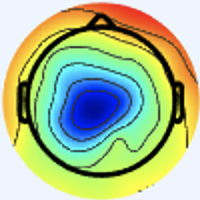

Source data for this figure (header and first rows):
[239 245 254 255], [239 245 254 255], [239 245 254 255], [239 245 254 255], [239 245 254 255], [239 245 254 255], [239 245 254 255], [239 245 254 255], [239 245 254 255], [239 245 254 255], [239 245 254 255], [239 245 254 255], [239 245 254 255], [239 245 254 255], [239 245 254 255], [239 245 254 255], [239 245 254 255], [239 245 254 255], [239 245 254 255], [239 245 254 255], [239 245 254 255], [239 245 254 255], [239 245 254 255], [239 245 254 255]
[239 245 254 255], [239 245 254 255], [239 245 254 255], [239 245 254 255], [239 245 254 255], [239 245 254 255], [239 245 254 255], [239 245 254 255], [239 245 254 255], [239 245 254 255], [239 245 254 255], [239 245 254 255], [239 245 254 255], [239 245 254 255], [239 245 254 255], [239 245 254 255], [239 245 254 255], [239 245 254 255], [239 245 254 255], [239 245 254 255], [239 245 254 255], [239 245 254 255], [239 245 254 255], [239 245 254 255]
[239 245 254 255], [239 245 254 255], [239 245 254 255], [239 245 254 255], [239 245 254 255], [239 245 254 255], [239 245 254 255], [239 245 254 255], [239 245 254 255], [239 245 254 255], [239 245 254 255], [239 245 254 255], [239 245 254 255], [239 245 254 255], [239 245 254 255], [239 245 254 255], [239 245 254 255], [239 245 254 255], [239 245 254 255], [239 245 254 255], [239 245 254 255], [239 245 254 255], [239 245 254 255], [239 245 254 255]
[239 245 254 255], [239 245 254 255], [239 245 254 255], [239 245 254 255], [239 245 254 255], [239 245 254 255], [239 245 254 255], [239 245 254 255], [239 245 254 255], [239 245 254 255], [239 245 254 255], [239 245 254 255], [239 245 254 255], [239 245 254 255], [239 245 254 255], [239 245 254 255], [239 245 254 255], [239 245 254 255], [239 245 254 255], [239 245 254 255], [239 245 254 255], [239 245 254 255], [239 245 254 255], [239 245 254 255]
[239 245 254 255], [239 245 254 255], [239 245 254 255], [239 245 254 255], [239 245 254 255], [239 245 254 255], [239 245 254 255], [239 245 254 255], [239 245 254 255], [239 245 254 255], [239 245 254 255], [239 245 254 255], [239 245 254 255], [239 245 254 255], [239 245 254 255], [239 245 254 255], [239 245 254 255], [239 245 254 255], [239 245 254 255], [239 245 254 255], [239 245 254 255], [239 245 254 255], [239 245 254 255], [239 245 254 255]
[239 245 254 255], [239 245 254 255], [239 245 254 255], [239 245 254 255], [239 245 254 255], [239 245 254 255], [239 245 254 255], [239 245 254 255], [239 245 254 255], [239 245 254 255], [239 245 254 255], [239 245 254 255], [239 245 254 255], [239 245 254 255], [239 245 254 255], [239 245 254 255], [239 245 254 255], [239 245 254 255], [239 245 254 255], [239 245 254 255], [239 245 254 255], [239 245 254 255], [239 245 254 255], [239 245 254 255]
[239 245 254 255], [239 245 254 255], [239 245 254 255], [239 245 254 255], [239 245 254 255], [239 245 254 255], [239 245 254 255], [239 245 254 255], [239 245 254 255], [239 245 254 255], [239 245 254 255], [239 245 254 255], [239 245 254 255], [239 245 254 255], [239 245 254 255], [239 245 254 255], [239 245 254 255], [239 245 254 255], [239 245 254 255], [239 245 254 255], [239 245 254 255], [239 245 254 255], [239 245 254 255], [239 245 254 255]
[239 245 254 255], [239 245 254 255], [239 245 254 255], [239 245 254 255], [239 245 254 255], [239 245 254 255], [239 245 254 255], [239 245 254 255], [239 245 254 255], [239 245 254 255], [239 245 254 255], [239 245 254 255], [239 245 254 255], [239 245 254 255], [239 245 254 255], [239 245 254 255], [239 245 254 255], [239 245 254 255], [239 245 254 255], [239 245 254 255], [239 245 254 255], [239 245 254 255], [239 245 254 255], [239 245 254 255]
[239 245 254 255], [239 245 254 255], [239 245 254 255], [239 245 254 255], [239 245 254 255], [239 245 254 255], [239 245 254 255], [239 245 254 255], [239 245 254 255], [239 245 254 255], [239 245 254 255], [239 245 254 255], [239 245 254 255], [239 245 254 255], [239 245 254 255], [239 245 254 255], [239 245 254 255], [239 245 254 255], [239 245 254 255], [239 245 254 255], [239 245 254 255], [239 245 254 255], [239 245 254 255], [239 245 254 255]
[239 245 254 255], [239 245 254 255], [239 245 254 255], [239 245 254 255], [239 245 254 255], [239 245 254 255], [239 245 254 255], [239 245 254 255], [239 245 254 255], [239 245 254 255], [239 245 254 255], [239 245 254 255], [239 245 254 255], [239 245 254 255], [239 245 254 255], [239 245 254 255], [239 245 254 255], [239 245 254 255], [239 245 254 255], [239 245 254 255], [239 245 254 255], [239 245 254 255], [239 245 254 255], [239 245 254 255]
[239 245 254 255], [239 245 254 255], [239 245 254 255], [239 245 254 255], [239 245 254 255], [239 245 254 255], [239 245 254 255], [239 245 254 255], [239 245 254 255], [239 245 254 255], [239 245 254 255], [239 245 254 255], [239 245 254 255], [239 245 254 255], [239 245 254 255], [239 245 254 255], [239 245 254 255], [239 245 254 255], [239 245 254 255], [239 245 254 255], [239 245 254 255], [239 245 254 255], [239 245 254 255], [239 245 254 255]
[239 245 254 255], [239 245 254 255], [239 245 254 255], [239 245 254 255], [239 245 254 255], [239 245 254 255], [239 245 254 255], [239 245 254 255], [239 245 254 255], [239 245 254 255], [239 245 254 255], [239 245 254 255], [239 245 254 255], [239 245 254 255], [239 245 254 255], [239 245 254 255], [239 245 254 255], [239 245 254 255], [239 245 254 255], [239 245 254 255], [239 245 254 255], [239 245 254 255], [239 245 254 255], [239 245 254 255]
[239 245 254 255], [239 245 254 255], [239 245 254 255], [239 245 254 255], [239 245 254 255], [239 245 254 255], [239 245 254 255], [239 245 254 255], [239 245 254 255], [239 245 254 255], [239 245 254 255], [239 245 254 255], [239 245 254 255], [239 245 254 255], [239 245 254 255], [239 245 254 255], [239 245 254 255], [239 245 254 255], [239 245 254 255], [239 245 254 255], [239 245 254 255], [239 245 254 255], [239 245 254 255], [239 245 254 255]
[239 245 254 255], [239 245 254 255], [239 245 254 255], [239 245 254 255], [239 245 254 255], [239 245 254 255], [239 245 254 255], [239 245 254 255], [239 245 254 255], [239 245 254 255], [239 245 254 255], [239 245 254 255], [239 245 254 255], [239 245 254 255], [239 245 254 255], [239 245 254 255], [239 245 254 255], [239 245 254 255], [239 245 254 255], [239 245 254 255], [239 245 254 255], [239 245 254 255], [239 245 254 255], [239 245 254 255]
[239 245 254 255], [239 245 254 255], [239 245 254 255], [239 245 254 255], [239 245 254 255], [239 245 254 255], [239 245 254 255], [239 245 254 255], [239 245 254 255], [239 245 254 255], [239 245 254 255], [239 245 254 255], [239 245 254 255], [239 245 254 255], [239 245 254 255], [239 245 254 255], [239 245 254 255], [239 245 254 255], [239 245 254 255], [239 245 254 255], [239 245 254 255], [239 245 254 255], [239 245 254 255], [239 245 254 255]
[239 245 254 255], [239 245 254 255], [239 245 254 255], [239 245 254 255], [239 245 254 255], [239 245 254 255], [239 245 254 255], [239 245 254 255], [239 245 254 255], [239 245 254 255], [239 245 254 255], [239 245 254 255], [239 245 254 255], [239 245 254 255], [239 245 254 255], [239 245 254 255], [239 245 254 255], [239 245 254 255], [239 245 254 255], [239 245 254 255], [239 245 254 255], [239 245 254 255], [239 245 254 255], [239 245 254 255]
[239 245 254 255], [239 245 254 255], [239 245 254 255], [239 245 254 255], [239 245 254 255], [239 245 254 255], [239 245 254 255], [239 245 254 255], [239 245 254 255], [239 245 254 255], [239 245 254 255], [239 245 254 255], [239 245 254 255], [239 245 254 255], [239 245 254 255], [239 245 254 255], [239 245 254 255], [239 245 254 255], [239 245 254 255], [239 245 254 255], [239 245 254 255], [239 245 254 255], [239 245 254 255], [239 245 254 255]
[239 245 254 255], [239 245 254 255], [239 245 254 255], [239 245 254 255], [239 245 254 255], [239 245 254 255], [239 245 254 255], [239 245 254 255], [239 245 254 255], [239 245 254 255], [239 245 254 255], [239 245 254 255], [239 245 254 255], [239 245 254 255], [239 245 254 255], [239 245 254 255], [239 245 254 255], [239 245 254 255], [239 245 254 255], [239 245 254 255], [239 245 254 255], [239 245 254 255], [239 245 254 255], [239 245 254 255]
[239 245 254 255], [239 245 254 255], [239 245 254 255], [239 245 254 255], [239 245 254 255], [239 245 254 255], [239 245 254 255], [239 245 254 255], [239 245 254 255], [239 245 254 255], [239 245 254 255], [239 245 254 255], [239 245 254 255], [239 245 254 255], [239 245 254 255], [239 245 254 255], [239 245 254 255], [239 245 254 255], [239 245 254 255], [239 245 254 255], [239 245 254 255], [239 245 254 255], [239 245 254 255], [239 245 254 255]
[239 245 254 255], [239 245 254 255], [239 245 254 255], [239 245 254 255], [239 245 254 255], [239 245 254 255], [239 245 254 255], [239 245 254 255], [239 245 254 255], [239 245 254 255], [239 245 254 255], [239 245 254 255], [239 245 254 255], [239 245 254 255], [239 245 254 255], [239 245 254 255], [239 245 254 255], [239 245 254 255], [239 245 254 255], [239 245 254 255], [239 245 254 255], [239 245 254 255], [239 245 254 255], [239 245 254 255]
[239 245 254 255], [239 245 254 255], [239 245 254 255], [239 245 254 255], [239 245 254 255], [239 245 254 255], [239 245 254 255], [239 245 254 255], [239 245 254 255], [239 245 254 255], [239 245 254 255], [239 245 254 255], [239 245 254 255], [239 245 254 255], [239 245 254 255], [239 245 254 255], [239 245 254 255], [239 245 254 255], [239 245 254 255], [239 245 254 255], [239 245 254 255], [239 245 254 255], [239 245 254 255], [239 245 254 255]
[239 245 254 255], [239 245 254 255], [239 245 254 255], [239 245 254 255], [239 245 254 255], [239 245 254 255], [239 245 254 255], [239 245 254 255], [239 245 254 255], [239 245 254 255], [239 245 254 255], [239 245 254 255], [239 245 254 255], [239 245 254 255], [239 245 254 255], [239 245 254 255], [239 245 254 255], [239 245 254 255], [239 245 254 255], [239 245 254 255], [239 245 254 255], [239 245 254 255], [239 245 254 255], [239 245 254 255]
[239 245 254 255], [239 245 254 255], [239 245 254 255], [239 245 254 255], [239 245 254 255], [239 245 254 255], [239 245 254 255], [239 245 254 255], [239 245 254 255], [239 245 254 255], [239 245 254 255], [239 245 254 255], [239 245 254 255], [239 245 254 255], [239 245 254 255], [239 245 254 255], [239 245 254 255], [239 245 254 255], [239 245 254 255], [239 245 254 255], [239 245 254 255], [239 245 254 255], [239 245 254 255], [239 245 254 255]
[239 245 254 255], [239 245 254 255], [239 245 254 255], [239 245 254 255], [239 245 254 255], [239 245 254 255], [239 245 254 255], [239 245 254 255], [239 245 254 255], [239 245 254 255], [239 245 254 255], [239 245 254 255], [239 245 254 255], [239 245 254 255], [239 245 254 255], [239 245 254 255], [239 245 254 255], [239 245 254 255], [239 245 254 255], [239 245 254 255], [239 245 254 255], [239 245 254 255], [239 245 254 255], [239 245 254 255]
[239 245 254 255], [239 245 254 255], [239 245 254 255], [239 245 254 255], [239 245 254 255], [239 245 254 255], [239 245 254 255], [239 245 254 255], [239 245 254 255], [239 245 254 255], [239 245 254 255], [239 245 254 255], [239 245 254 255], [239 245 254 255], [239 245 254 255], [239 245 254 255], [239 245 254 255], [239 245 254 255], [239 245 254 255], [239 245 254 255], [239 245 254 255], [239 245 254 255], [239 245 254 255], [239 245 254 255]
[239 245 254 255], [239 245 254 255], [239 245 254 255], [239 245 254 255], [239 245 254 255], [239 245 254 255], [239 245 254 255], [239 245 254 255], [239 245 254 255], [239 245 254 255], [239 245 254 255], [239 245 254 255], [239 245 254 255], [239 245 254 255], [239 245 254 255], [239 245 254 255], [239 245 254 255], [239 245 254 255], [239 245 254 255], [239 245 254 255], [239 245 254 255], [239 245 254 255], [239 245 254 255], [239 245 254 255]
[239 245 254 255], [239 245 254 255], [239 245 254 255], [239 245 254 255], [239 245 254 255], [239 245 254 255], [239 245 254 255], [239 245 254 255], [239 245 254 255], [239 245 254 255], [239 245 254 255], [239 245 254 255], [239 245 254 255], [239 245 254 255], [239 245 254 255], [239 245 254 255], [239 245 254 255], [239 245 254 255], [239 245 254 255], [239 245 254 255], [239 245 254 255], [239 245 254 255], [239 245 254 255], [239 245 254 255]
[239 245 254 255], [239 245 254 255], [239 245 254 255], [239 245 254 255], [239 245 254 255], [239 245 254 255], [239 245 254 255], [239 245 254 255], [239 245 254 255], [239 245 254 255], [239 245 254 255], [239 245 254 255], [239 245 254 255], [239 245 254 255], [239 245 254 255], [239 245 254 255], [239 245 254 255], [239 245 254 255], [239 245 254 255], [239 245 254 255], [239 245 254 255], [239 245 254 255], [239 245 254 255], [239 245 254 255]
[239 245 254 255], [239 245 254 255], [239 245 254 255], [239 245 254 255], [239 245 254 255], [239 245 254 255], [239 245 254 255], [239 245 254 255], [239 245 254 255], [239 245 254 255], [239 245 254 255], [239 245 254 255], [239 245 254 255], [239 245 254 255], [239 245 254 255], [239 245 254 255], [239 245 254 255], [239 245 254 255], [239 245 254 255], [239 245 254 255], [239 245 254 255], [239 245 254 255], [239 245 254 255], [239 245 254 255]
[239 245 254 255], [239 245 254 255], [239 245 254 255], [239 245 254 255], [239 245 254 255], [239 245 254 255], [239 245 254 255], [239 245 254 255], [239 245 254 255], [239 245 254 255], [239 245 254 255], [239 245 254 255], [239 245 254 255], [239 245 254 255], [239 245 254 255], [239 245 254 255], [239 245 254 255], [239 245 254 255], [239 245 254 255], [239 245 254 255], [239 245 254 255], [239 245 254 255], [239 245 254 255], [239 245 254 255]
[239 245 254 255], [239 245 254 255], [239 245 254 255], [239 245 254 255], [239 245 254 255], [239 245 254 255], [239 245 254 255], [239 245 254 255], [239 245 254 255], [239 245 254 255], [239 245 254 255], [239 245 254 255], [239 245 254 255], [239 245 254 255], [239 245 254 255], [239 245 254 255], [239 245 254 255], [239 245 254 255], [239 245 254 255], [239 245 254 255], [239 245 254 255], [239 245 254 255], [239 245 254 255], [239 245 254 255]
[239 245 254 255], [239 245 254 255], [239 245 254 255], [239 245 254 255], [239 245 254 255], [239 245 254 255], [239 245 254 255], [239 245 254 255], [239 245 254 255], [239 245 254 255], [239 245 254 255], [239 245 254 255], [239 245 254 255], [239 245 254 255], [239 245 254 255], [239 245 254 255], [239 245 254 255], [239 245 254 255], [239 245 254 255], [239 245 254 255], [239 245 254 255], [239 245 254 255], [239 245 254 255], [239 245 254 255]
[239 245 254 255], [239 245 254 255], [239 245 254 255], [239 245 254 255], [239 245 254 255], [239 245 254 255], [239 245 254 255], [239 245 254 255], [239 245 254 255], [239 245 254 255], [239 245 254 255], [239 245 254 255], [239 245 254 255], [239 245 254 255], [239 245 254 255], [239 245 254 255], [239 245 254 255], [239 245 254 255], [239 245 254 255], [239 245 254 255], [239 245 254 255], [239 245 254 255], [239 245 254 255], [239 245 254 255]
[239 245 254 255], [239 245 254 255], [239 245 254 255], [239 245 254 255], [239 245 254 255], [239 245 254 255], [239 245 254 255], [239 245 254 255], [239 245 254 255], [239 245 254 255], [239 245 254 255], [239 245 254 255], [239 245 254 255], [239 245 254 255], [239 245 254 255], [239 245 254 255], [239 245 254 255], [239 245 254 255], [239 245 254 255], [239 245 254 255], [239 245 254 255], [239 245 254 255], [239 245 254 255], [239 245 254 255]
[239 245 254 255], [239 245 254 255], [239 245 254 255], [239 245 254 255], [239 245 254 255], [239 245 254 255], [239 245 254 255], [239 245 254 255], [239 245 254 255], [239 245 254 255], [239 245 254 255], [239 245 254 255], [239 245 254 255], [239 245 254 255], [239 245 254 255], [239 245 254 255], [239 245 254 255], [239 245 254 255], [239 245 254 255], [239 245 254 255], [239 245 254 255], [239 245 254 255], [239 245 254 255], [239 245 254 255]
[239 245 254 255], [239 245 254 255], [239 245 254 255], [239 245 254 255], [239 245 254 255], [239 245 254 255], [239 245 254 255], [239 245 254 255], [239 245 254 255], [239 245 254 255], [239 245 254 255], [239 245 254 255], [239 245 254 255], [239 245 254 255], [239 245 254 255], [239 245 254 255], [239 245 254 255], [239 245 254 255], [239 245 254 255], [239 245 254 255], [239 245 254 255], [239 245 254 255], [239 245 254 255], [239 245 254 255]
[239 245 254 255], [239 245 254 255], [239 245 254 255], [239 245 254 255], [239 245 254 255], [239 245 254 255], [239 245 254 255], [239 245 254 255], [239 245 254 255], [239 245 254 255], [239 245 254 255], [239 245 254 255], [239 245 254 255], [239 245 254 255], [239 245 254 255], [239 245 254 255], [239 245 254 255], [239 245 254 255], [239 245 254 255], [239 245 254 255], [239 245 254 255], [239 245 254 255], [239 245 253 255], [239 246 254 255]
[239 245 254 255], [239 245 254 255], [239 245 254 255], [239 245 254 255], [239 245 254 255], [239 245 254 255], [239 245 254 255], [239 245 254 255], [239 245 254 255], [239 245 254 255], [239 245 254 255], [239 245 254 255], [239 245 254 255], [239 245 254 255], [239 245 254 255], [239 245 254 255], [239 245 254 255], [239 245 254 255], [239 245 254 255], [239 245 254 255], [239 245 254 255], [239 245 254 255], [239 246 254 255], [239 245 254 255]
[239 245 254 255], [239 245 254 255], [239 245 254 255], [239 245 254 255], [239 245 254 255], [239 245 254 255], [239 245 254 255], [239 245 254 255], [239 245 254 255], [239 245 254 255], [239 245 254 255], [239 245 254 255], [239 245 254 255], [239 245 254 255], [239 245 254 255], [239 245 254 255], [239 245 254 255], [239 245 254 255], [239 245 254 255], [239 245 254 255], [239 245 254 255], [239 246 254 255], [239 250 254 255], [239 242 247 255]
[239 245 254 255], [239 245 254 255], [239 245 254 255], [239 245 254 255], [239 245 254 255], [239 245 254 255], [239 245 254 255], [239 245 254 255], [239 245 254 255], [239 245 254 255], [239 245 254 255], [239 245 254 255], [239 245 254 255], [239 245 254 255], [239 245 254 255], [239 245 254 255], [239 245 254 255], [239 245 254 255], [239 245 254 255], [239 245 254 255], [239 245 254 255], [239 246 254 255], [239 249 254 255], [239 235 230 255]
[239 245 254 255], [239 245 254 255], [239 245 254 255], [239 245 254 255], [239 245 254 255], [239 245 254 255], [239 245 254 255], [239 245 254 255], [239 245 254 255], [239 245 254 255], [239 245 254 255], [239 245 254 255], [239 245 254 255], [239 245 254 255], [239 245 254 255], [239 245 254 255], [239 245 254 255], [239 245 254 255], [239 245 254 255], [239 245 254 255], [240 248 254 255], [239 246 254 255], [238 241 252 255], [239 222 204 255]
[239 245 254 255], [239 245 254 255], [239 245 254 255], [239 245 254 255], [239 245 254 255], [239 245 254 255], [239 245 254 255], [239 245 254 255], [239 245 254 255], [239 245 254 255], [239 245 254 255], [239 245 254 255], [239 245 254 255], [239 245 254 255], [239 245 254 255], [239 245 254 255], [239 245 254 255], [239 245 254 255], [239 245 254 255], [239 245 254 255], [239 246 254 255], [239 239 242 255], [238 223 208 255], [238 201 152 255]
[239 245 254 255], [239 245 254 255], [239 245 254 255], [239 245 254 255], [239 245 254 255], [239 245 254 255], [239 245 254 255], [239 245 254 255], [239 245 254 255], [239 245 254 255], [239 245 254 255], [239 245 254 255], [239 245 254 255], [239 245 254 255], [239 245 254 255], [239 245 254 255], [239 245 254 255], [239 245 254 255], [239 246 254 255], [239 244 252 255], [239 239 244 255], [239 222 205 255], [239 191 124 255], [240 169  72 255]
[239 245 254 255], [239 245 254 255], [239 245 254 255], [239 245 254 255], [239 245 254 255], [239 245 254 255], [239 245 254 255], [239 245 254 255], [239 245 254 255], [239 245 254 255], [239 245 254 255], [239 245 254 255], [239 245 254 255], [239 245 254 255], [239 245 254 255], [239 245 254 255], [239 245 254 255], [239 245 254 255], [239 248 254 255], [240 243 249 255], [240 227 217 255], [239 204 159 255], [241 169  74 255], [241 152  55 255]
[239 245 254 255], [239 245 254 255], [239 245 254 255], [239 245 254 255], [239 245 254 255], [239 245 254 255], [239 245 254 255], [239 245 254 255], [239 245 254 255], [239 245 254 255], [239 245 254 255], [239 245 254 255], [239 245 254 255], [239 245 254 255], [239 245 254 255], [239 245 254 255], [239 245 253 255], [239 246 254 255], [240 252 254 255], [240 243 248 255], [241 212 171 255], [243 184 104 255], [242 165  64 255], [242 159  57 255]
[239 245 254 255], [239 245 254 255], [239 245 254 255], [239 245 254 255], [239 245 254 255], [239 245 254 255], [239 245 254 255], [239 245 254 255], [239 245 254 255], [239 245 254 255], [239 245 254 255], [239 245 254 255], [239 245 254 255], [239 245 254 255], [239 245 254 255], [239 245 254 255], [239 246 254 255], [239 245 254 255], [239 247 254 255], [240 232 223 255], [242 194 127 255], [243 169  70 255], [242 163  60 255], [242 164  58 255]
[239 245 254 255], [239 245 254 255], [239 245 254 255], [239 245 254 255], [239 245 254 255], [239 245 254 255], [239 245 254 255], [239 245 254 255], [239 245 254 255], [239 245 254 255], [239 245 254 255], [239 245 254 255], [239 245 254 255], [239 245 254 255], [239 245 254 255], [239 246 254 255], [239 249 254 255], [239 244 252 255], [238 228 217 255], [239 207 163 255], [241 176  88 255], [242 159  58 255], [242 160  57 255], [242 165  59 255]
[239 245 254 255], [239 245 254 255], [239 245 254 255], [239 245 254 255], [239 245 254 255], [239 245 254 255], [239 245 254 255], [239 245 254 255], [239 245 254 255], [239 245 254 255], [239 245 254 255], [239 245 254 255], [239 245 254 255], [239 245 254 255], [239 245 254 255], [239 245 254 255], [239 247 254 255], [239 237 235 255], [238 209 167 255], [239 184 106 255], [241 166  66 255], [241 157  56 255], [242 161  58 255], [243 169  60 255]
[239 245 254 255], [239 245 254 255], [239 245 254 255], [239 245 254 255], [239 245 254 255], [239 245 254 255], [239 245 254 255], [239 245 254 255], [239 245 254 255], [239 245 254 255], [239 245 254 255], [239 245 254 255], [239 245 254 255], [239 245 254 255], [239 246 254 255], [239 244 252 255], [239 239 245 255], [239 222 203 255], [240 190 110 255], [241 168  64 255], [242 165  59 255], [243 167  59 255], [243 171  60 255], [244 176  62 255]
[239 245 254 255], [239 245 254 255], [239 245 254 255], [239 245 254 255], [239 245 254 255], [239 245 254 255], [239 245 254 255], [239 245 254 255], [239 245 254 255], [239 245 254 255], [239 245 254 255], [239 245 254 255], [239 245 254 255], [239 245 254 255], [239 248 254 255], [239 242 249 255], [239 226 216 255], [240 205 160 255], [241 175  76 255], [242 160  57 255], [243 167  59 255], [243 174  61 255], [244 178  62 255], [244 182  63 255]
[239 245 254 255], [239 245 254 255], [239 245 254 255], [239 245 254 255], [239 245 254 255], [239 245 254 255], [239 245 254 255], [239 245 254 255], [239 245 254 255], [239 245 254 255], [239 245 254 255], [239 245 254 255], [239 245 253 255], [239 246 254 255], [239 251 254 255], [239 242 247 255], [240 210 170 255], [242 184 103 255], [242 169  65 255], [242 163  58 255], [243 171  60 255], [244 178  62 255], [244 182  63 255], [245 185  64 255]
[239 245 254 255], [239 245 254 255], [239 245 254 255], [239 245 254 255], [239 245 254 255], [239 245 254 255], [239 245 254 255], [239 245 254 255], [239 245 254 255], [239 245 254 255], [239 245 254 255], [239 245 254 255], [239 245 254 255], [239 245 254 255], [239 248 254 255], [239 234 226 255], [242 194 127 255], [243 168  69 255], [242 165  61 255], [243 168  59 255], [243 174  61 255], [244 180  63 255], [245 184  64 255], [245 188  65 255]
[239 245 254 255], [239 245 254 255], [239 245 254 255], [239 245 254 255], [239 245 254 255], [239 245 254 255], [239 245 254 255], [239 245 254 255], [239 245 254 255], [239 245 254 255], [239 245 254 255], [239 245 254 255], [239 247 254 255], [239 243 250 255], [238 235 230 255], [238 215 181 255], [240 179  93 255], [242 159  58 255], [242 164  58 255], [243 172  61 255], [244 176  62 255], [244 181  63 255], [245 185  64 255], [245 189  65 255]
[239 245 254 255], [239 245 254 255], [239 245 254 255], [239 245 254 255], [239 245 254 255], [239 245 254 255], [239 245 254 255], [239 245 254 255], [239 245 254 255], [239 245 254 255], [239 245 254 255], [239 245 254 255], [239 248 254 255], [239 241 246 255], [238 220 192 255], [238 197 131 255], [240 170  71 255], [242 158  57 255], [243 167  59 255], [244 176  62 255], [244 180  63 255], [245 183  64 255], [245 187  65 255], [246 191  66 255]
[239 245 254 255], [239 245 254 255], [239 245 254 255], [239 245 254 255], [239 245 254 255], [239 245 254 255], [239 245 254 255], [239 245 254 255], [239 245 254 255], [239 245 254 255], [239 245 253 255], [239 246 254 255], [240 252 254 255], [239 241 243 255], [240 204 146 255], [242 177  80 255], [243 168  62 255], [243 167  59 255], [244 176  62 255], [245 183  64 255], [245 185  64 255], [245 187  65 255], [246 191  66 255], [246 195  67 255]
[239 245 254 255], [239 245 254 255], [239 245 254 255], [239 245 254 255], [239 245 254 255], [239 245 254 255], [239 245 254 255], [239 245 254 255], [239 245 254 255], [239 245 254 255], [239 245 254 255], [239 245 254 255], [239 248 254 255], [239 233 223 255], [241 191 110 255], [242 165  60 255], [243 168  59 255], [243 174  61 255], [244 182  63 255], [245 188  65 255], [245 189  65 255], [246 191  66 255], [246 194  67 255], [247 199  68 255]
[239 245 254 255], [239 245 254 255], [239 245 254 255], [239 245 254 255], [239 245 254 255], [239 245 254 255], [239 245 254 255], [239 245 254 255], [239 245 254 255], [239 245 254 255], [239 247 254 255], [239 243 250 255], [238 235 231 255], [239 217 182 255], [241 183  89 255], [242 163  58 255], [243 167  59 255], [243 174  62 255], [245 183  64 255], [245 189  65 255], [246 191  66 255], [246 194  67 255], [246 197  68 255], [247 203  69 255]
[239 245 254 255], [239 245 254 255], [239 245 254 255], [239 245 254 255], [239 245 254 255], [239 245 254 255], [239 245 254 255], [239 245 254 255], [239 245 254 255], [239 245 254 255], [239 248 254 255], [239 242 246 255], [238 220 192 255], [240 199 132 255], [241 176  73 255], [242 165  59 255], [243 169  60 255], [244 176  62 255], [245 184  64 255], [245 190  66 255], [246 193  67 255], [246 197  68 255], [247 201  69 255], [248 206  70 255]
[239 245 254 255], [239 245 254 255], [239 245 254 255], [239 245 254 255], [239 245 254 255], [239 245 254 255], [239 245 254 255], [239 245 254 255], [239 245 253 255], [239 246 254 255], [240 252 254 255], [239 241 243 255], [240 204 146 255], [242 177  80 255], [243 170  63 255], [243 169  60 255], [243 173  61 255], [244 178  62 255], [244 186  64 255], [245 192  66 255], [246 197  68 255], [247 201  69 255], [247 204  69 255], [248 208  71 255]
[239 245 254 255], [239 245 254 255], [239 245 254 255], [239 245 254 255], [239 245 254 255], [239 245 254 255], [239 245 254 255], [239 245 254 255], [239 245 254 255], [239 245 254 255], [239 248 254 255], [240 233 223 255], [241 191 111 255], [242 166  61 255], [243 169  60 255], [243 173  61 255], [244 177  62 255], [244 182  63 255], [244 190  65 255], [245 196  67 255], [247 201  69 255], [247 204  69 255], [248 207  71 255], [249 213  72 255]
[239 245 254 255], [239 245 254 255], [239 245 254 255], [239 245 254 255], [239 245 254 255], [239 245 254 255], [239 245 254 255], [239 245 254 255], [239 247 254 255], [239 243 250 255], [239 235 230 255], [240 217 180 255], [241 186  89 255], [243 169  60 255], [243 173  61 255], [244 179  63 255], [245 183  64 255], [245 188  65 255], [246 195  67 255], [247 202  69 255], [247 205  70 255], [248 208  71 255], [248 211  72 255], [250 218  74 255]
... 139 more rows
